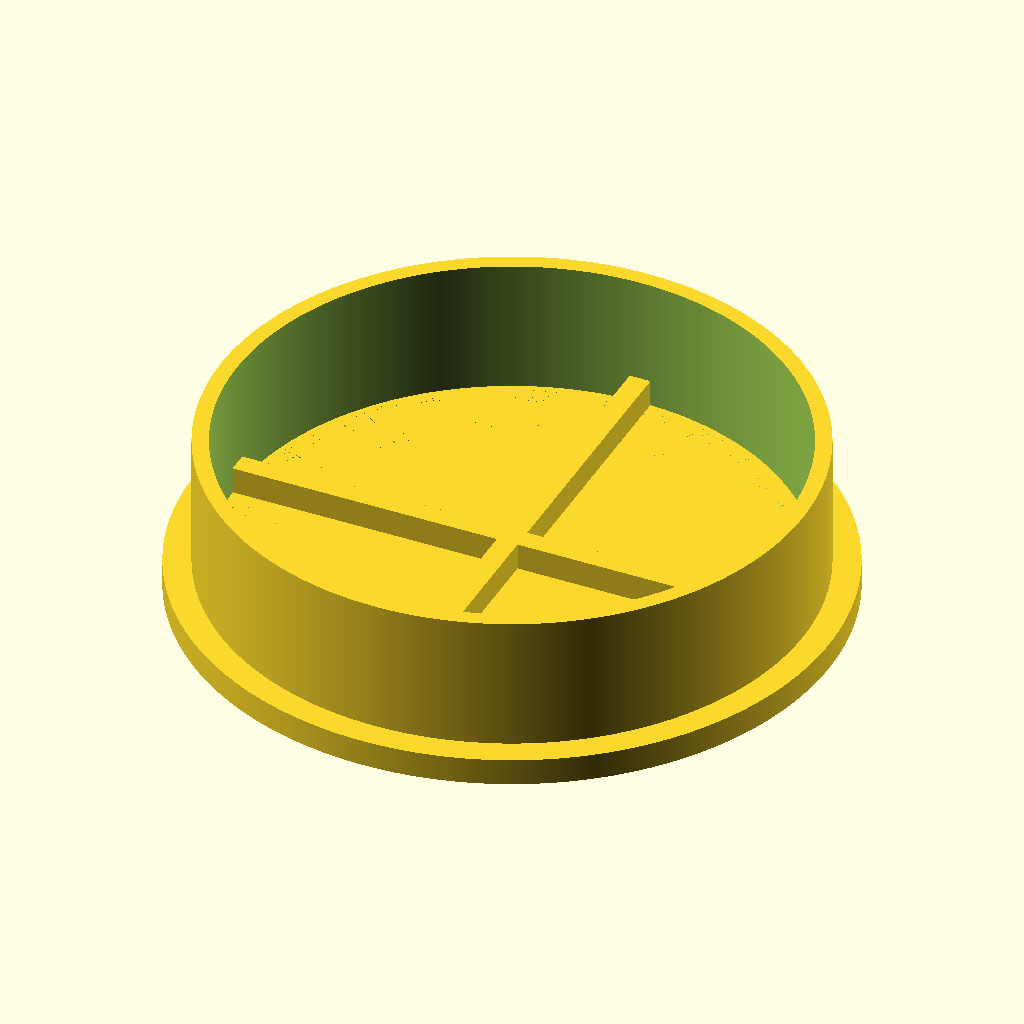
Cell 1 — every parameter at its default value.
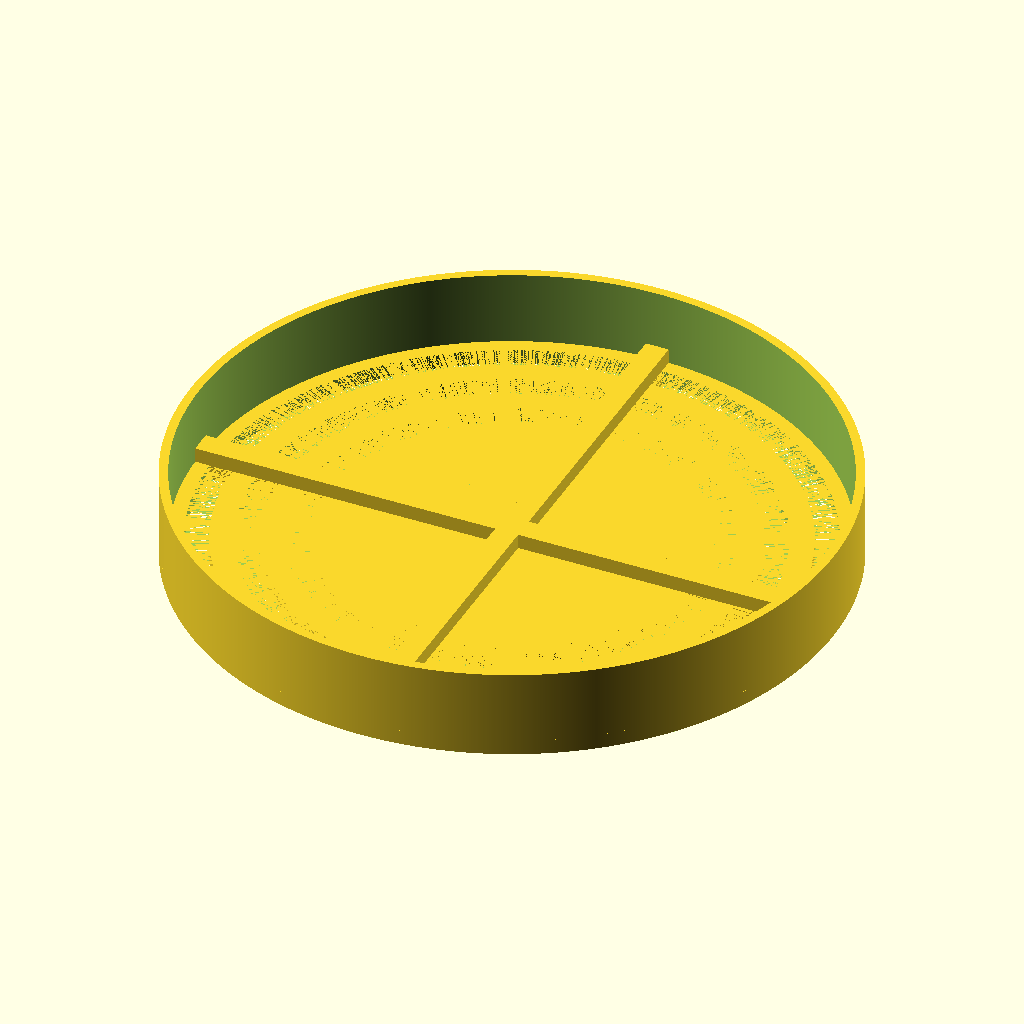
Cell 2: tube_diameter = 220 (everything else at default).
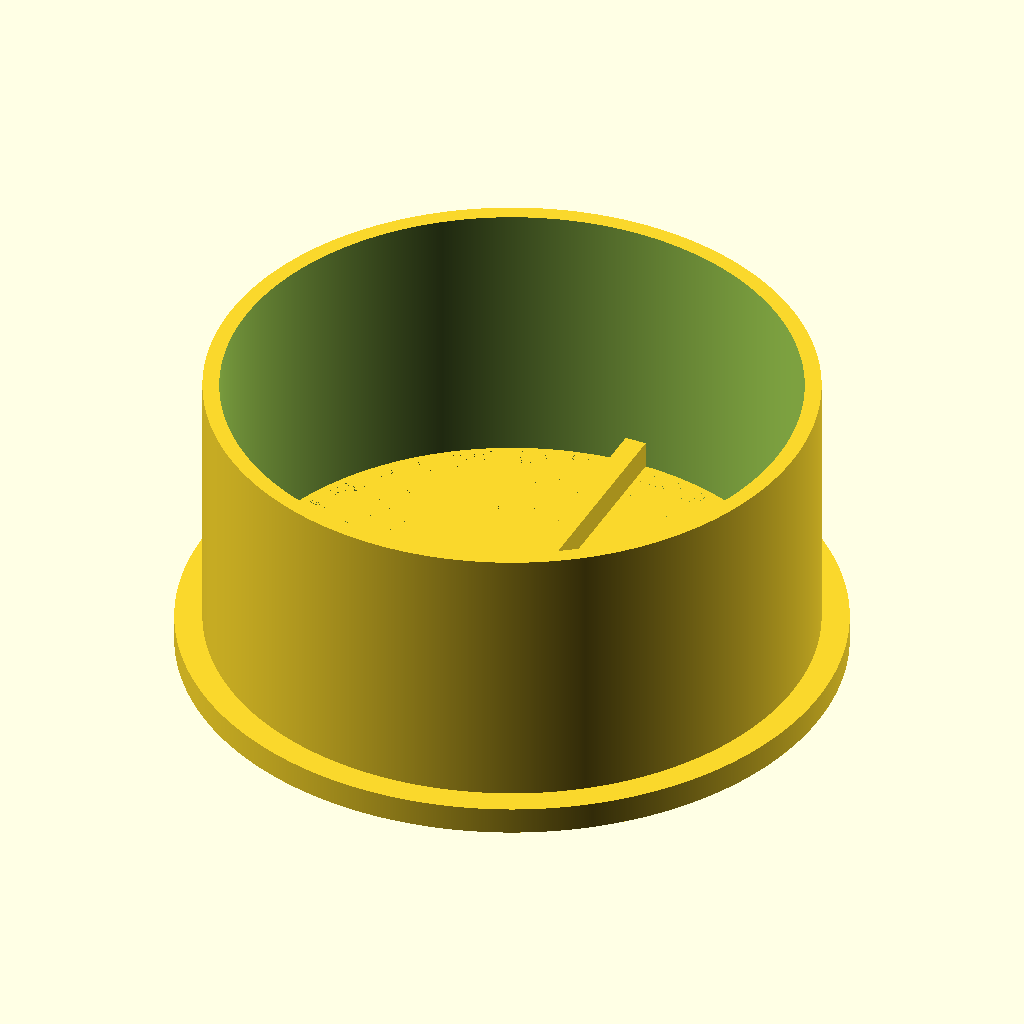
Cell 3: the same model with insert_length = 50.
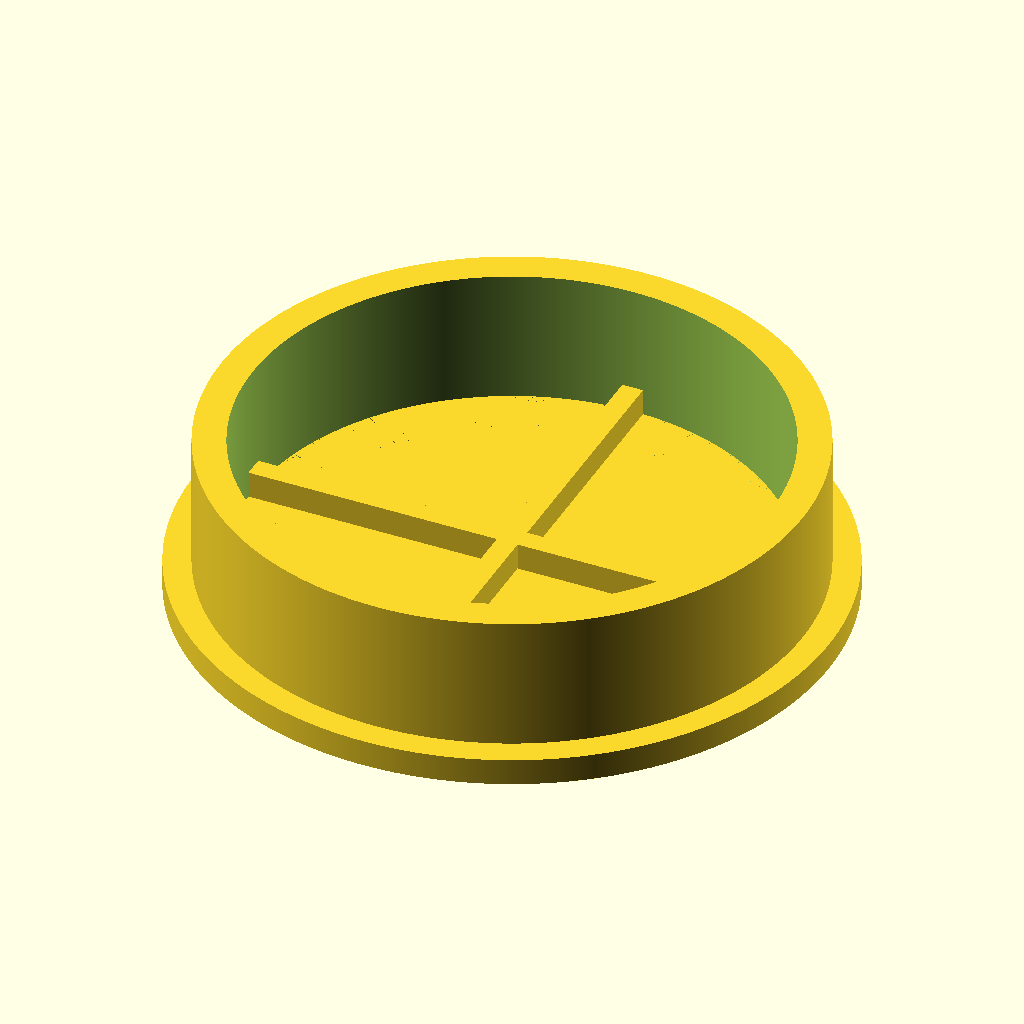
Cell 4: the same model with wall_thickness = 6.
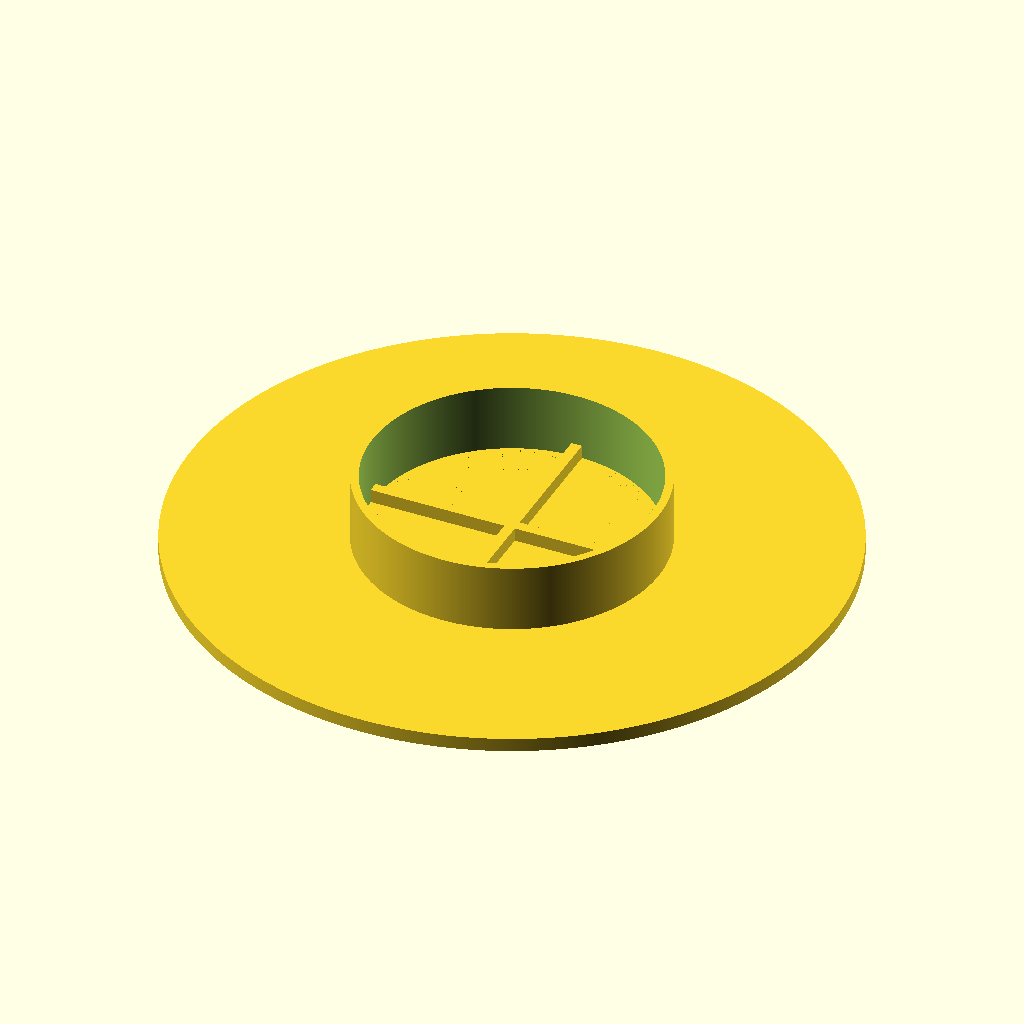
Cell 5 — filter_diameter set to 240, the other parameters unchanged.
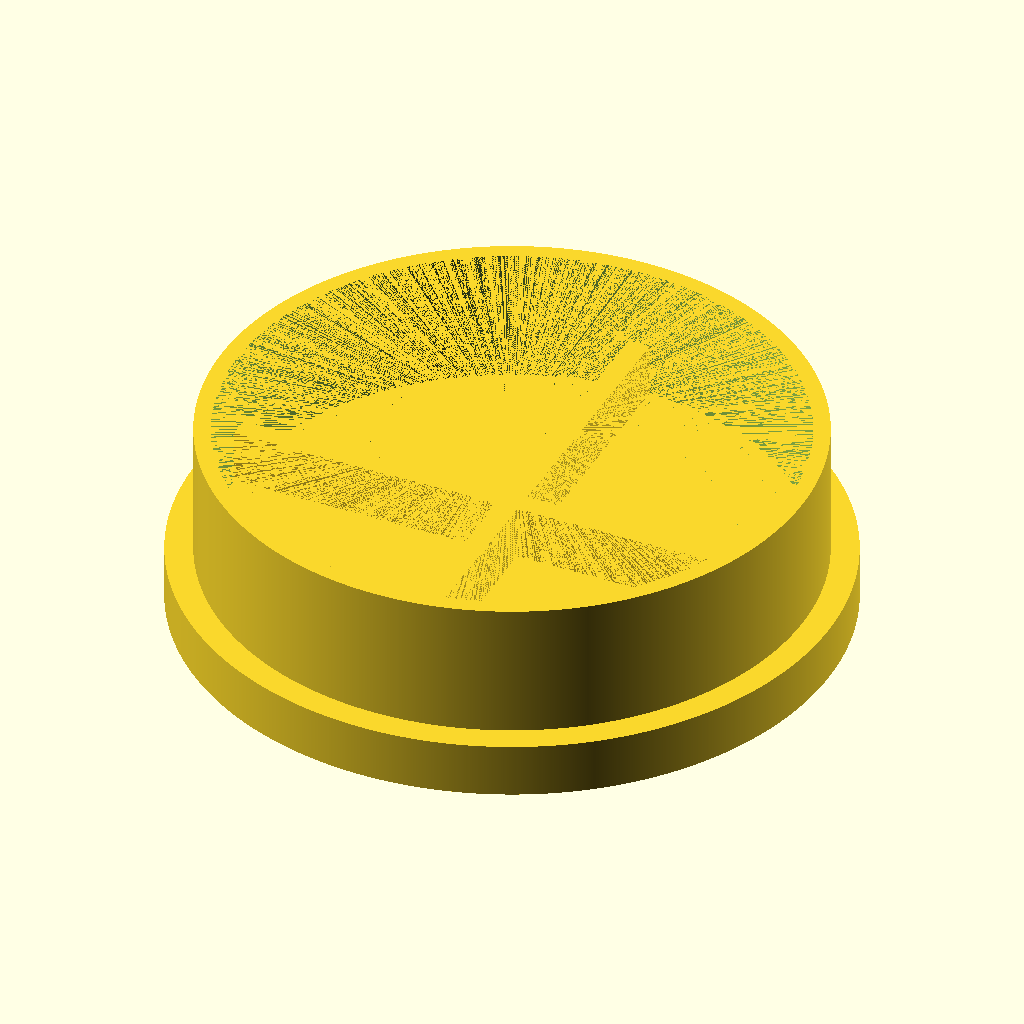
Cell 6 — filter_thickness set to 10, the other parameters unchanged.
All cells are drawn from the same view direction (rotation 55°, 0°, 25°, orthographic, colour scheme Cornfield), but the view is re-fitted for each cell, so position and scale can differ between cells as well as the parameter.
OpenSCAD source file scadFiles/1257886/1959163.scad:
//parameters -----------------------------------------------

tube_diameter=110;

insert_length=25;

wall_thickness=3;



filter_diameter=120;

filter_thickness=5;

filter_number_of_rings=5;



//fine setting ---------------------------------------------

$fn=2000;



//calculations ---------------------------------------------

tube_radius=tube_diameter/2;

filter_radius=filter_diameter/2;



//design ---------------------------------------------------





//FILTER

// init vars for filter rings

ring_radius=(tube_diameter)/((filter_number_of_rings+2)*2)/2;

holder_length=tube_radius*2-wall_thickness;

//INSERT

union(){

	difference(){

		translate([0,0,filter_thickness])

		cylinder(insert_length,tube_radius,tube_radius,center = false);

		cylinder(insert_length+10,tube_radius-wall_thickness,tube_radius-wall_thickness,center = false);	

	}



	// rings starting from center



	//center spot

	cylinder(filter_thickness,ring_radius,ring_radius,center = false );

	//filter holder

	

	translate([-holder_length/2,-ring_radius/2,0]) cube([holder_length,ring_radius,(filter_thickness*2)]);

	translate([-ring_radius/2,-holder_length/2,0]) cube([ring_radius,holder_length,(filter_thickness*2)]);



	// rings

	for(i=[(ring_radius+ring_radius):(ring_radius+ring_radius):tube_radius]){

		//translate([0,i,0]) cube(ring_radius);

		difference(){

			cylinder(filter_thickness,i,i,center = false);

			cylinder(filter_thickness,(i-ring_radius),(i-ring_radius),center = false);

		}



	}

	// external ring



	difference(){

		cylinder(filter_thickness,filter_radius,filter_radius,center = false);

		cylinder(filter_thickness,tube_radius,tube_radius,center = false);

	}

}
Customizer parameters (derived from the source; name, type, default, range or options):
tube_diameter: number, default 110
insert_length: number, default 25
wall_thickness: number, default 3
filter_diameter: number, default 120
filter_thickness: number, default 5
filter_number_of_rings: number, default 5
